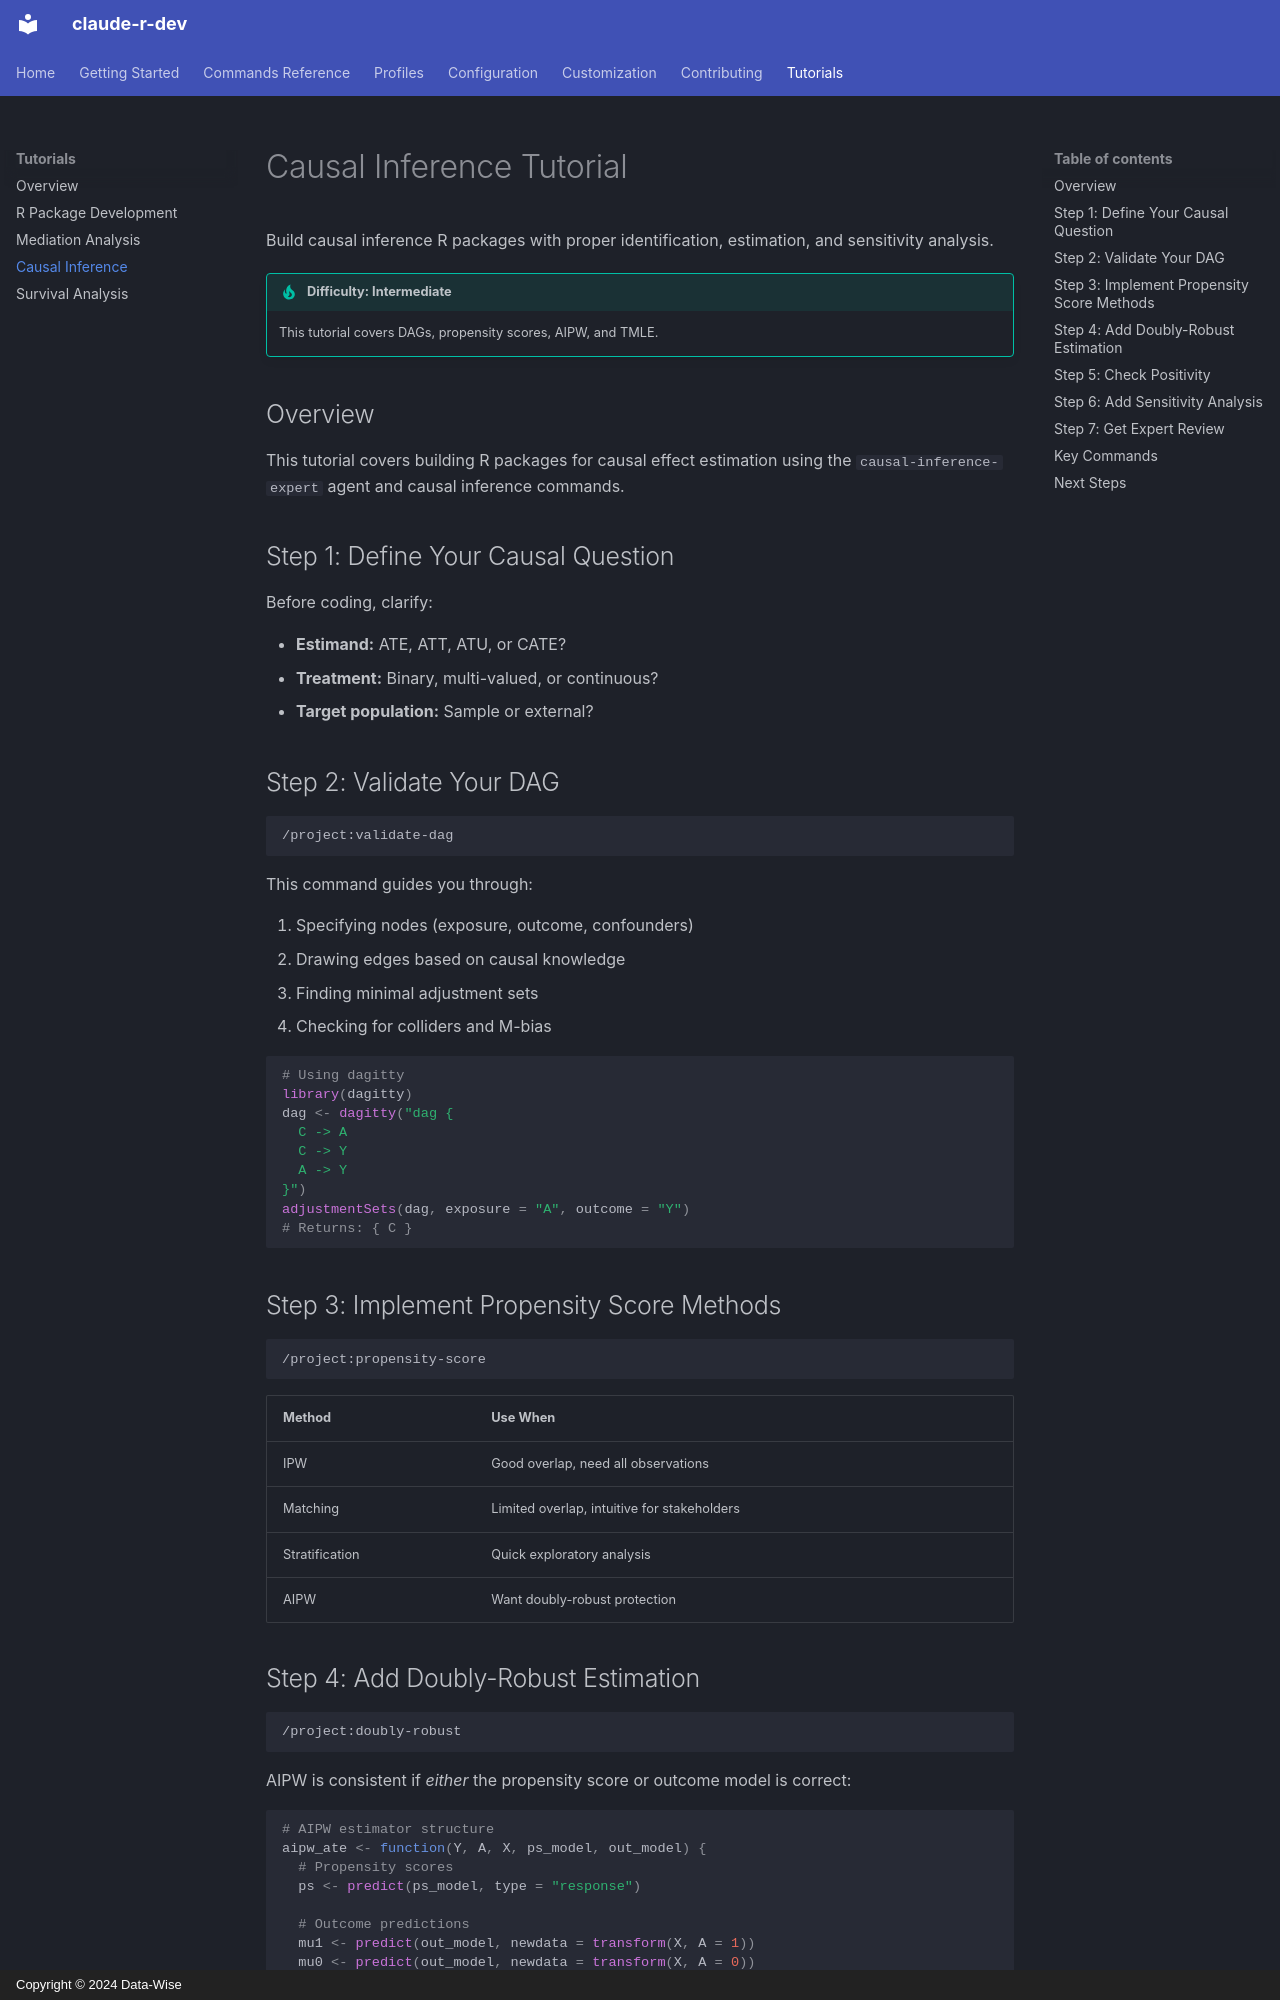

repository: Data-Wise/claude-r-dev · page: tutorials/causal/index.html · generator: mkdocs · copyright: Copyright © 2024 Data-Wise

# Causal Inference Tutorial

Build causal inference R packages with proper identification, estimation, and sensitivity analysis.

!!! tip "Difficulty: Intermediate"
    This tutorial covers DAGs, propensity scores, AIPW, and TMLE.

## Overview

This tutorial covers building R packages for causal effect estimation using the `causal-inference-expert` agent and causal inference commands.

## Step 1: Define Your Causal Question

Before coding, clarify:

- **Estimand:** ATE, ATT, ATU, or CATE?
- **Treatment:** Binary, multi-valued, or continuous?
- **Target population:** Sample or external?

## Step 2: Validate Your DAG

```bash
/project:validate-dag
```

This command guides you through:

1. Specifying nodes (exposure, outcome, confounders)
2. Drawing edges based on causal knowledge
3. Finding minimal adjustment sets
4. Checking for colliders and M-bias

```r
# Using dagitty
library(dagitty)
dag <- dagitty("dag {
  C -> A
  C -> Y
  A -> Y
}")
adjustmentSets(dag, exposure = "A", outcome = "Y")
# Returns: { C }
```

## Step 3: Implement Propensity Score Methods

```bash
/project:propensity-score
```

| Method | Use When |
|--------|----------|
| IPW | Good overlap, need all observations |
| Matching | Limited overlap, intuitive for stakeholders |
| Stratification | Quick exploratory analysis |
| AIPW | Want doubly-robust protection |
